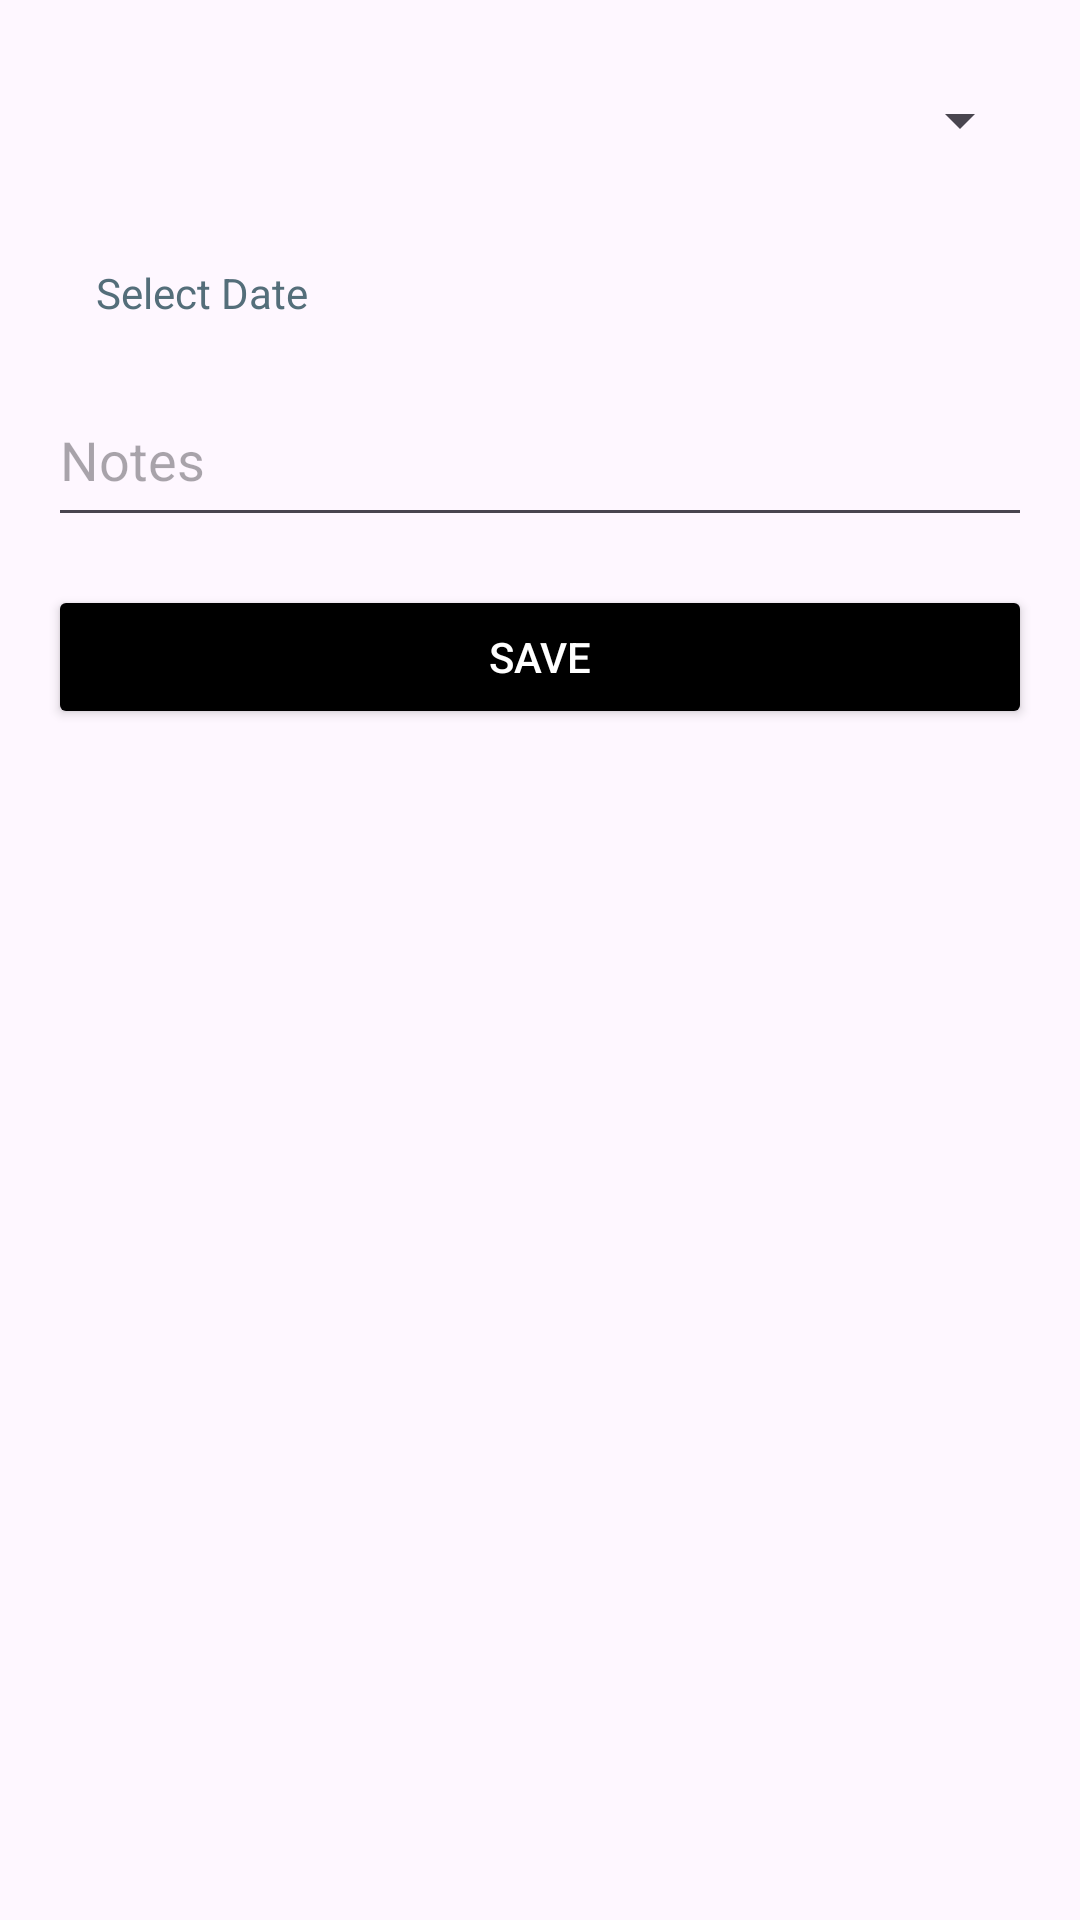

Android layout source for this screen:
<!-- AndroidManifest.xml: application theme Theme.CarMaintenanceApp -->
<!-- res/layout/fragment_service.xml -->
<?xml version="1.0" encoding="utf-8"?>
<LinearLayout xmlns:android="http://schemas.android.com/apk/res/android"
    android:layout_width="match_parent"
    android:layout_height="match_parent"
    android:orientation="vertical"
    android:padding="16dp"
    android:layout_marginTop="78dp">

    <Spinner
        android:id="@+id/spinnerServiceType"
        android:layout_width="match_parent"
        android:layout_height="wrap_content"
        android:layout_marginBottom="8dp"
        android:minHeight="48dp" />

    <TextView
        android:id="@+id/textViewSelectDate"
        android:layout_width="match_parent"
        android:layout_height="wrap_content"
        android:layout_marginBottom="8dp"
        android:background="?android:attr/selectableItemBackground"
        android:clickable="true"
        android:focusable="true"
        android:gravity="start|center_vertical"
        android:hint="@string/select_date"
        android:padding="16dp"
        android:textColorHint="#546E7A" />

    <EditText
        android:id="@+id/editTextNotes"
        android:layout_width="match_parent"
        android:layout_height="wrap_content"
        android:layout_marginBottom="16dp"
        android:gravity="top"
        android:hint="@string/notes"
        android:importantForAutofill="no"
        android:inputType="textMultiLine"
        android:minHeight="48dp" />

    <Button
        android:id="@+id/buttonSave"
        android:layout_width="match_parent"
        android:layout_height="wrap_content"
        android:backgroundTint="@color/black"
        android:text="@string/save"
        android:textColor="@color/white" />

</LinearLayout>
<!-- resources referenced by this layout -->
<resources>
  <color name="black">#FF000000</color>
  <color name="white">#FFFFFFFF</color>
  <string name="notes"> Notes </string>
  <string name="save">Save</string>
  <string name="select_date">Select Date</string>
  <style name="Theme.CarMaintenanceApp" parent="Base.Theme.CarMaintenanceApp" />
  <style name="Base.Theme.CarMaintenanceApp" parent="Theme.Material3.DayNight.NoActionBar">
          
          
      </style>
</resources>
